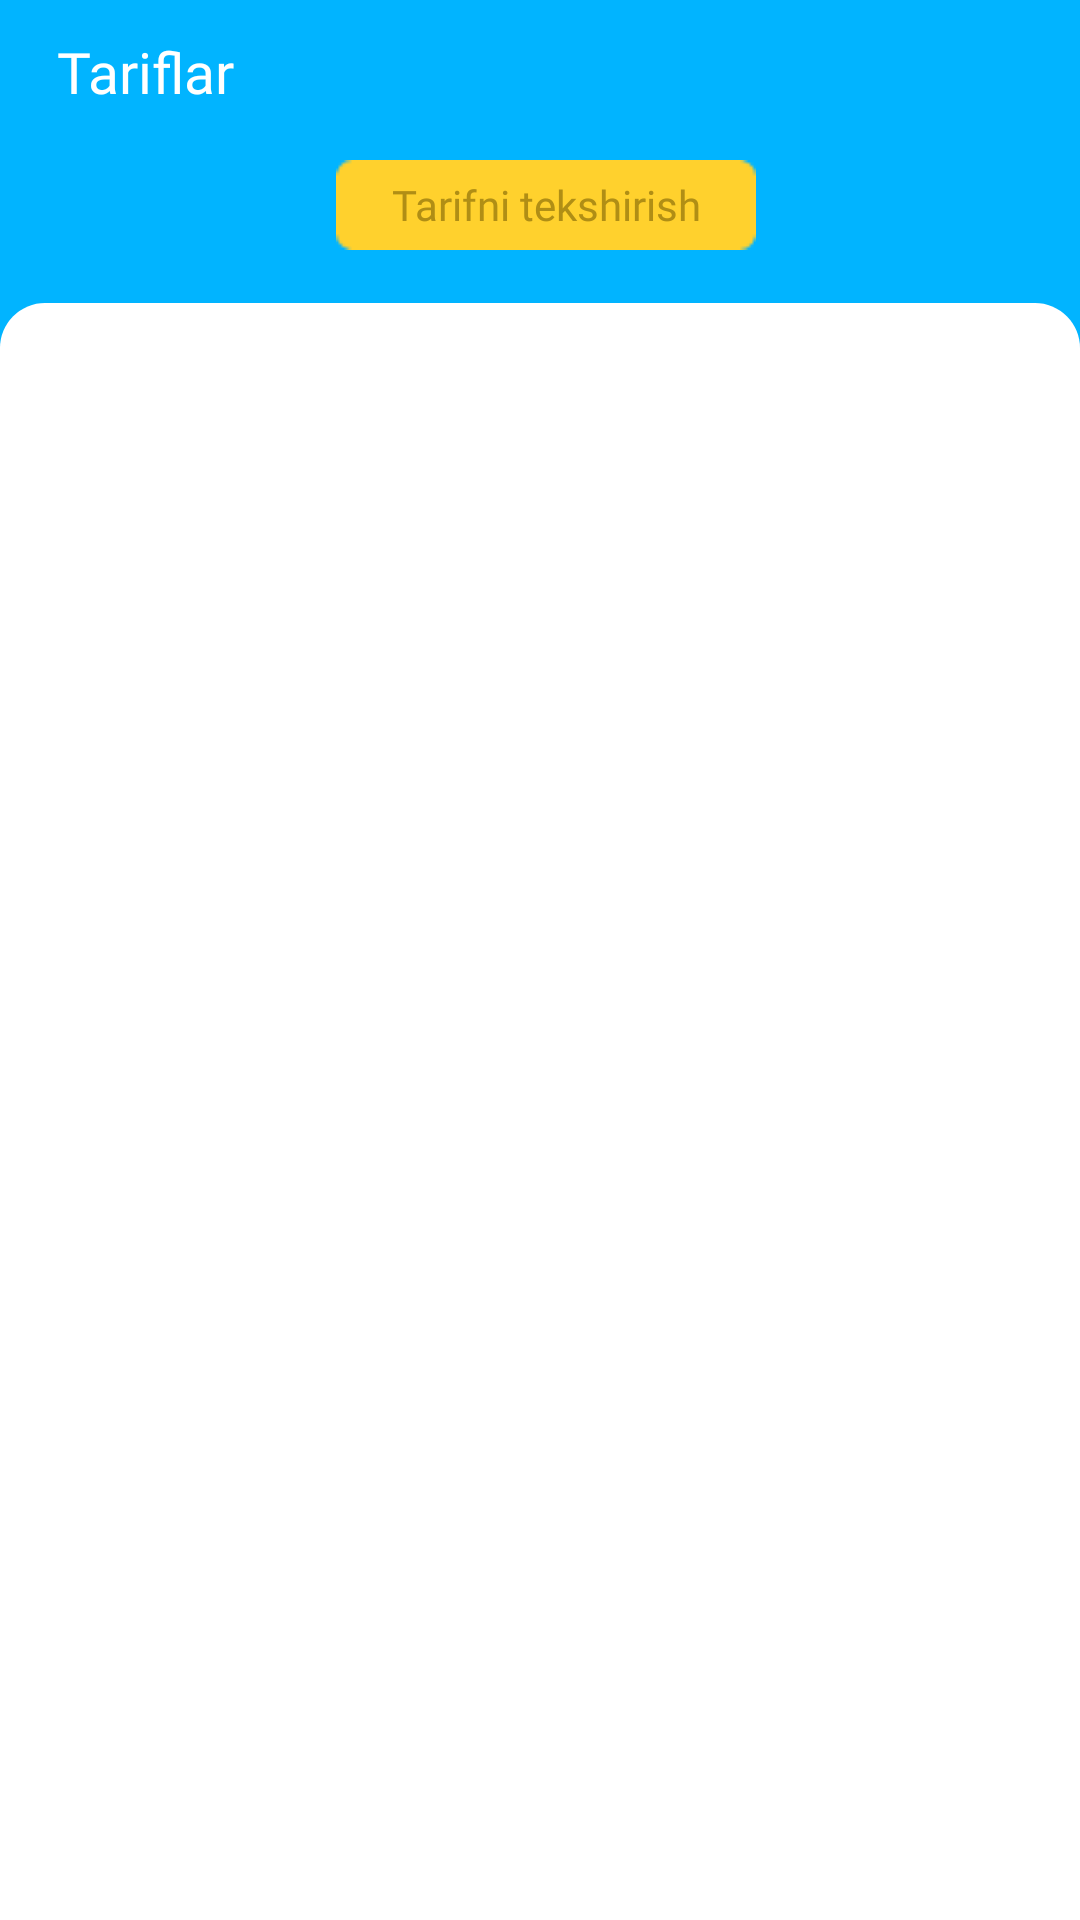

Reconstruct the res/layout file that produces this screen, plus the resources it refers to.
<!-- AndroidManifest.xml: application theme Theme.UzMobile -->
<!-- res/layout/fragment_rate_expandable.xml -->
<?xml version="1.0" encoding="utf-8"?>
<LinearLayout xmlns:android="http://schemas.android.com/apk/res/android"
    xmlns:tools="http://schemas.android.com/tools"
    android:layout_width="match_parent"
    android:layout_height="match_parent"
    android:background="#01B4FF"
    android:orientation="vertical"
    tools:context=".fragments.RateExpandableFragment">

    <LinearLayout
        android:layout_width="match_parent"
        android:layout_height="101dp"
        android:background="#01B4FF"
        android:orientation="horizontal">


        <ImageView
            android:id="@+id/back_button"
            android:layout_width="wrap_content"
            android:layout_height="wrap_content"
            android:layout_marginStart="8dp"
            android:layout_marginTop="12dp"
            android:src="@drawable/ic_arrow_left" />


        <TextView
            android:layout_width="wrap_content"
            android:layout_height="wrap_content"
            android:layout_marginStart="11dp"
            android:layout_marginTop="11dp"
            android:fontFamily="@font/regular_sf"
            android:text="Tariflar"
            android:textColor="@color/white"
            android:textSize="19sp" />

        <Button
            android:layout_width="140dp"
            android:layout_height="30dp"
            android:background="@drawable/ic_yellow_long_rectangle"
            android:text="Tarifni tekshirish"
            android:fontFamily="@font/regular_sf"
            android:layout_marginStart="34dp"
            android:layout_marginTop="18dp"
            android:layout_gravity="center"
            android:textAllCaps="false"
            android:textColor="#B08E15" />
    </LinearLayout>








    <LinearLayout
        android:layout_width="match_parent"
        android:layout_height="match_parent"
        android:background="@drawable/expandable_white_listview_background">


        <ExpandableListView
            android:id="@+id/expandable_listview"
            android:layout_width="match_parent"
            android:layout_height="match_parent"
            android:layoutDirection="ltr"
            android:padding="16dp"
            android:scrollbars="none">

        </ExpandableListView>


    </LinearLayout>


</LinearLayout>
<!-- resources referenced by this layout -->
<resources>
  <!-- drawable expandable_white_listview_background (drawable) -->
  <?xml version="1.0" encoding="utf-8"?>
  <shape xmlns:android="http://schemas.android.com/apk/res/android"
      android:shape="rectangle">
      <solid android:color="#FFFFFF" />
      <corners
          android:topLeftRadius="15dp"
          android:topRightRadius="15dp" />
      <size android:width="360dp" android:height="594dp"/>
  
  </shape>
  <!-- drawable ic_yellow_long_rectangle: png bitmap (drawable, 368 bytes) -->
  <style name="Theme.UzMobile" parent="Base.Theme.UzMobile" />
  <style name="Base.Theme.UzMobile" parent="Theme.AppCompat.Light.NoActionBar">
          
          
      </style>
  <!-- not gathered from this repository: default colours our renderer supplied (Android Studio template values) -->
  <color name="white">#FFFFFFFF</color>
</resources>
